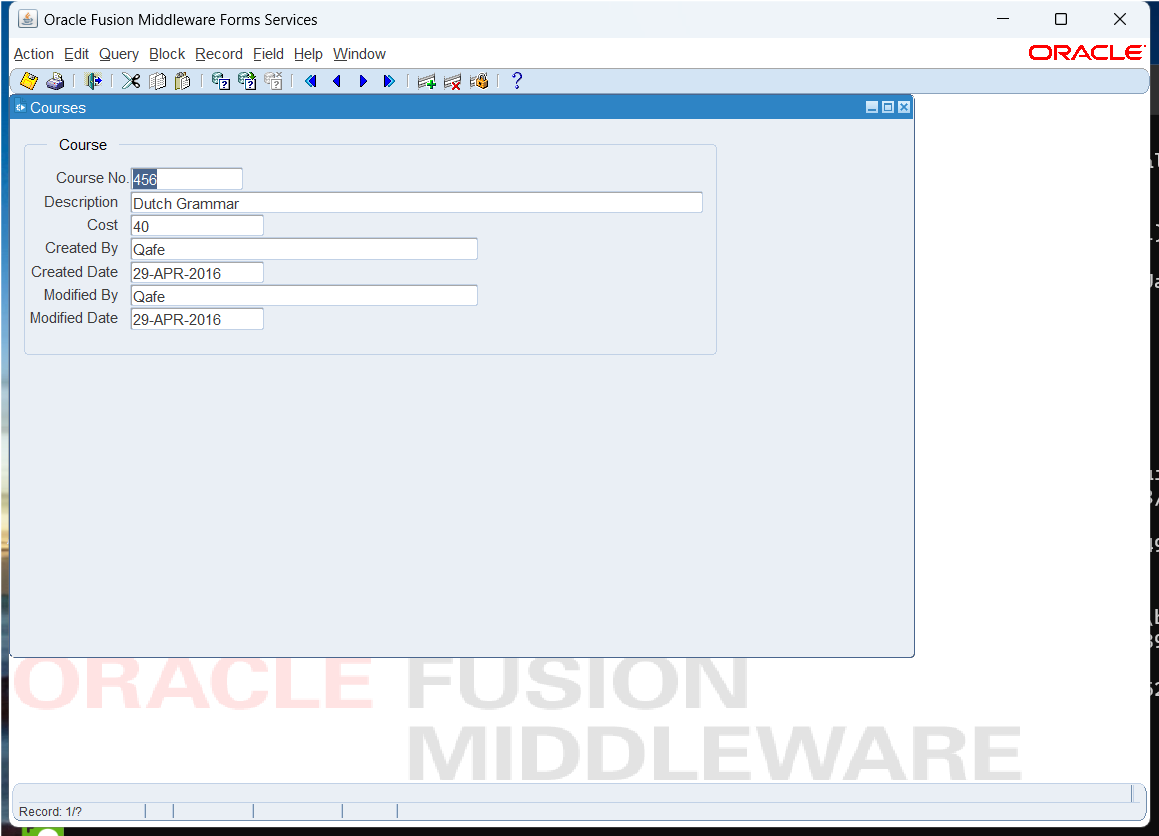
Task: New Test Automation Process
Workflow: TestLogin

Step 1: Courses on the internal frame 'Courses' in window 'Oracle Fusion Middleware Forms Services' (java*.exe)

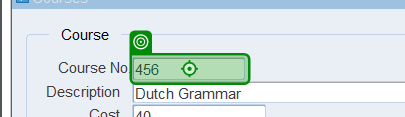
Step 2: check 'CourseNo'